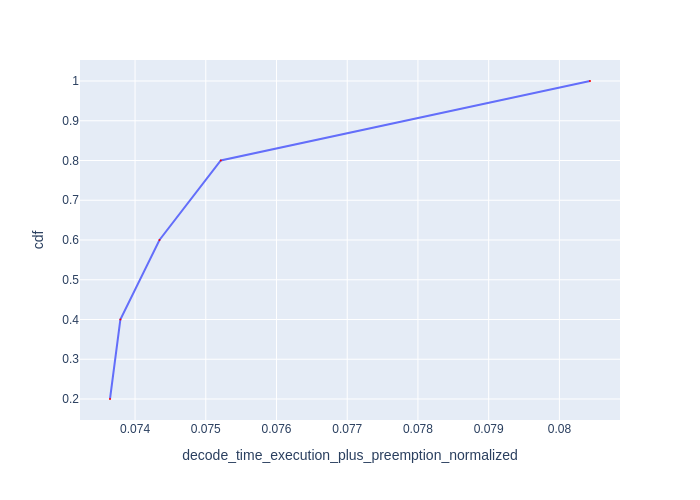

Data behind this chart, as committed beside it:
Request Id, decode_time_execution_plus_preemption_no…, cdf
0_3, 0.07365, 0.2
0_4, 0.07379, 0.4
0_1, 0.07435, 0.6
0_2, 0.07521, 0.8
0_0, 0.08043, 1.0
